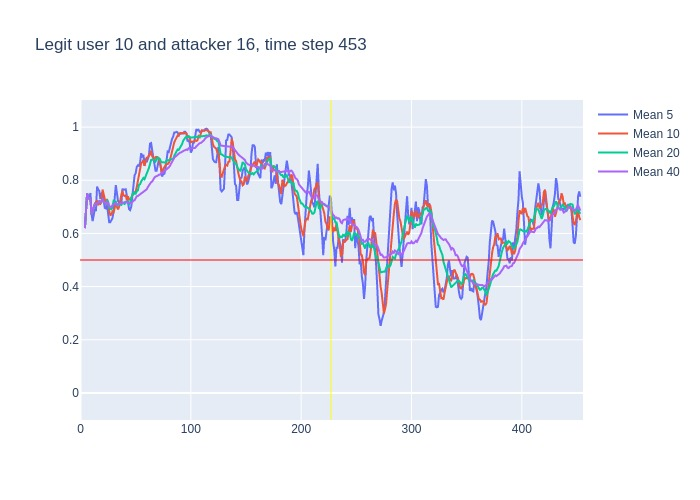

The file beside this chart, header and first rows:
, time, confidence, avg_5_conf, avg_10_conf, avg_20_conf, avg_40_conf, real_user, predicted, user_count
0, 3, 0.62, , , , , 10, 10, 16
1, 4, 0.72, 0.62, 0.62, 0.62, 0.62, 10, 10, 16
2, 5, 0.91, 0.67, 0.67, 0.67, 0.67, 10, 10, 16
3, 6, 0.7, 0.75, 0.75, 0.75, 0.75, 10, 10, 16
4, 7, 0.7, 0.7375, 0.7375, 0.7375, 0.7375, 10, 10, 16
5, 8, 0.73, 0.73, 0.73, 0.73, 0.73, 10, 10, 16
6, 9, 0.32, 0.752, 0.73, 0.73, 0.73, 10, 10, 16
7, 10, 0.78, 0.672, 0.6714, 0.6714, 0.6714, 10, 10, 16
8, 11, 0.82, 0.646, 0.685, 0.685, 0.685, 10, 10, 16
9, 12, 0.81, 0.67, 0.7, 0.7, 0.7, 10, 10, 16
10, 13, 0.69, 0.692, 0.711, 0.711, 0.711, 10, 10, 16
11, 14, 0.78, 0.684, 0.718, 0.7091, 0.7091, 10, 10, 16
12, 15, 0.73, 0.776, 0.724, 0.715, 0.715, 10, 10, 16
13, 16, 0.79, 0.766, 0.706, 0.7162, 0.7162, 10, 10, 16
14, 17, 0.66, 0.76, 0.715, 0.7214, 0.7214, 10, 10, 16
15, 18, 0.79, 0.73, 0.711, 0.7173, 0.7173, 10, 10, 16
16, 19, 0.8, 0.75, 0.717, 0.7219, 0.7219, 10, 10, 16
17, 20, 0.6, 0.754, 0.765, 0.7265, 0.7265, 10, 10, 16
18, 21, 0.63, 0.728, 0.747, 0.7194, 0.7194, 10, 10, 16
19, 22, 0.65, 0.696, 0.728, 0.7147, 0.7147, 10, 10, 16
20, 23, 0.86, 0.694, 0.712, 0.7115, 0.7115, 10, 10, 16
21, 24, 0.64, 0.708, 0.729, 0.7235, 0.7186, 10, 10, 16
22, 25, 0.43, 0.676, 0.715, 0.7195, 0.715, 10, 10, 16
23, 26, 0.63, 0.642, 0.685, 0.6955, 0.7026, 10, 10, 16
24, 27, 0.68, 0.642, 0.669, 0.692, 0.6996, 10, 10, 16
25, 28, 0.91, 0.648, 0.671, 0.691, 0.6988, 10, 10, 16
26, 29, 0.77, 0.658, 0.683, 0.7, 0.7069, 10, 10, 16
27, 30, 0.74, 0.684, 0.68, 0.7225, 0.7093, 10, 10, 16
28, 31, 0.81, 0.746, 0.694, 0.7205, 0.7104, 10, 10, 16
29, 32, 0.53, 0.782, 0.712, 0.72, 0.7138, 10, 10, 16
30, 33, 0.76, 0.752, 0.7, 0.706, 0.7077, 10, 10, 16
31, 34, 0.74, 0.722, 0.69, 0.7095, 0.7094, 10, 10, 16
32, 35, 0.76, 0.716, 0.7, 0.7075, 0.7103, 10, 10, 16
33, 36, 0.75, 0.72, 0.733, 0.709, 0.7118, 10, 10, 16
34, 37, 0.83, 0.708, 0.745, 0.707, 0.7129, 10, 10, 16
35, 38, 0.74, 0.768, 0.76, 0.7155, 0.7163, 10, 10, 16
36, 39, 0.75, 0.764, 0.743, 0.713, 0.7169, 10, 10, 16
37, 40, 0.76, 0.766, 0.741, 0.7105, 0.7178, 10, 10, 16
38, 41, 0.63, 0.766, 0.743, 0.7185, 0.7189, 10, 10, 16
39, 42, 0.68, 0.742, 0.725, 0.7185, 0.7167, 10, 10, 16
40, 43, 0.64, 0.712, 0.74, 0.72, 0.7158, 10, 10, 16
41, 44, 0.73, 0.692, 0.728, 0.709, 0.7163, 10, 10, 16
42, 45, 0.82, 0.688, 0.727, 0.7135, 0.7165, 10, 10, 16
43, 46, 0.83, 0.7, 0.733, 0.733, 0.7143, 10, 10, 16
44, 47, 0.96, 0.74, 0.741, 0.743, 0.7175, 10, 10, 16
45, 48, 0.75, 0.796, 0.754, 0.757, 0.724, 10, 10, 16
46, 49, 0.77, 0.818, 0.755, 0.749, 0.7245, 10, 10, 16
47, 50, 0.94, 0.826, 0.757, 0.749, 0.7358, 10, 10, 16
48, 51, 0.86, 0.85, 0.775, 0.759, 0.7398, 10, 10, 16
49, 52, 0.95, 0.856, 0.798, 0.7615, 0.7408, 10, 10, 16
50, 53, 0.81, 0.854, 0.825, 0.7825, 0.7443, 10, 10, 16
51, 54, 0.95, 0.866, 0.842, 0.785, 0.7472, 10, 10, 16
52, 55, 0.86, 0.902, 0.864, 0.7955, 0.7515, 10, 10, 16
53, 56, 0.91, 0.886, 0.868, 0.8005, 0.7548, 10, 10, 16
54, 57, 0.74, 0.896, 0.876, 0.8085, 0.7578, 10, 10, 16
55, 58, 0.95, 0.854, 0.854, 0.804, 0.7598, 10, 10, 16
56, 59, 0.88, 0.882, 0.874, 0.8145, 0.7638, 10, 10, 16
57, 60, 0.94, 0.868, 0.885, 0.821, 0.7657, 10, 10, 16
58, 61, 0.95, 0.884, 0.885, 0.83, 0.7742, 10, 10, 16
59, 62, 0.97, 0.892, 0.894, 0.846, 0.7823, 10, 10, 16
... 391 more rows
